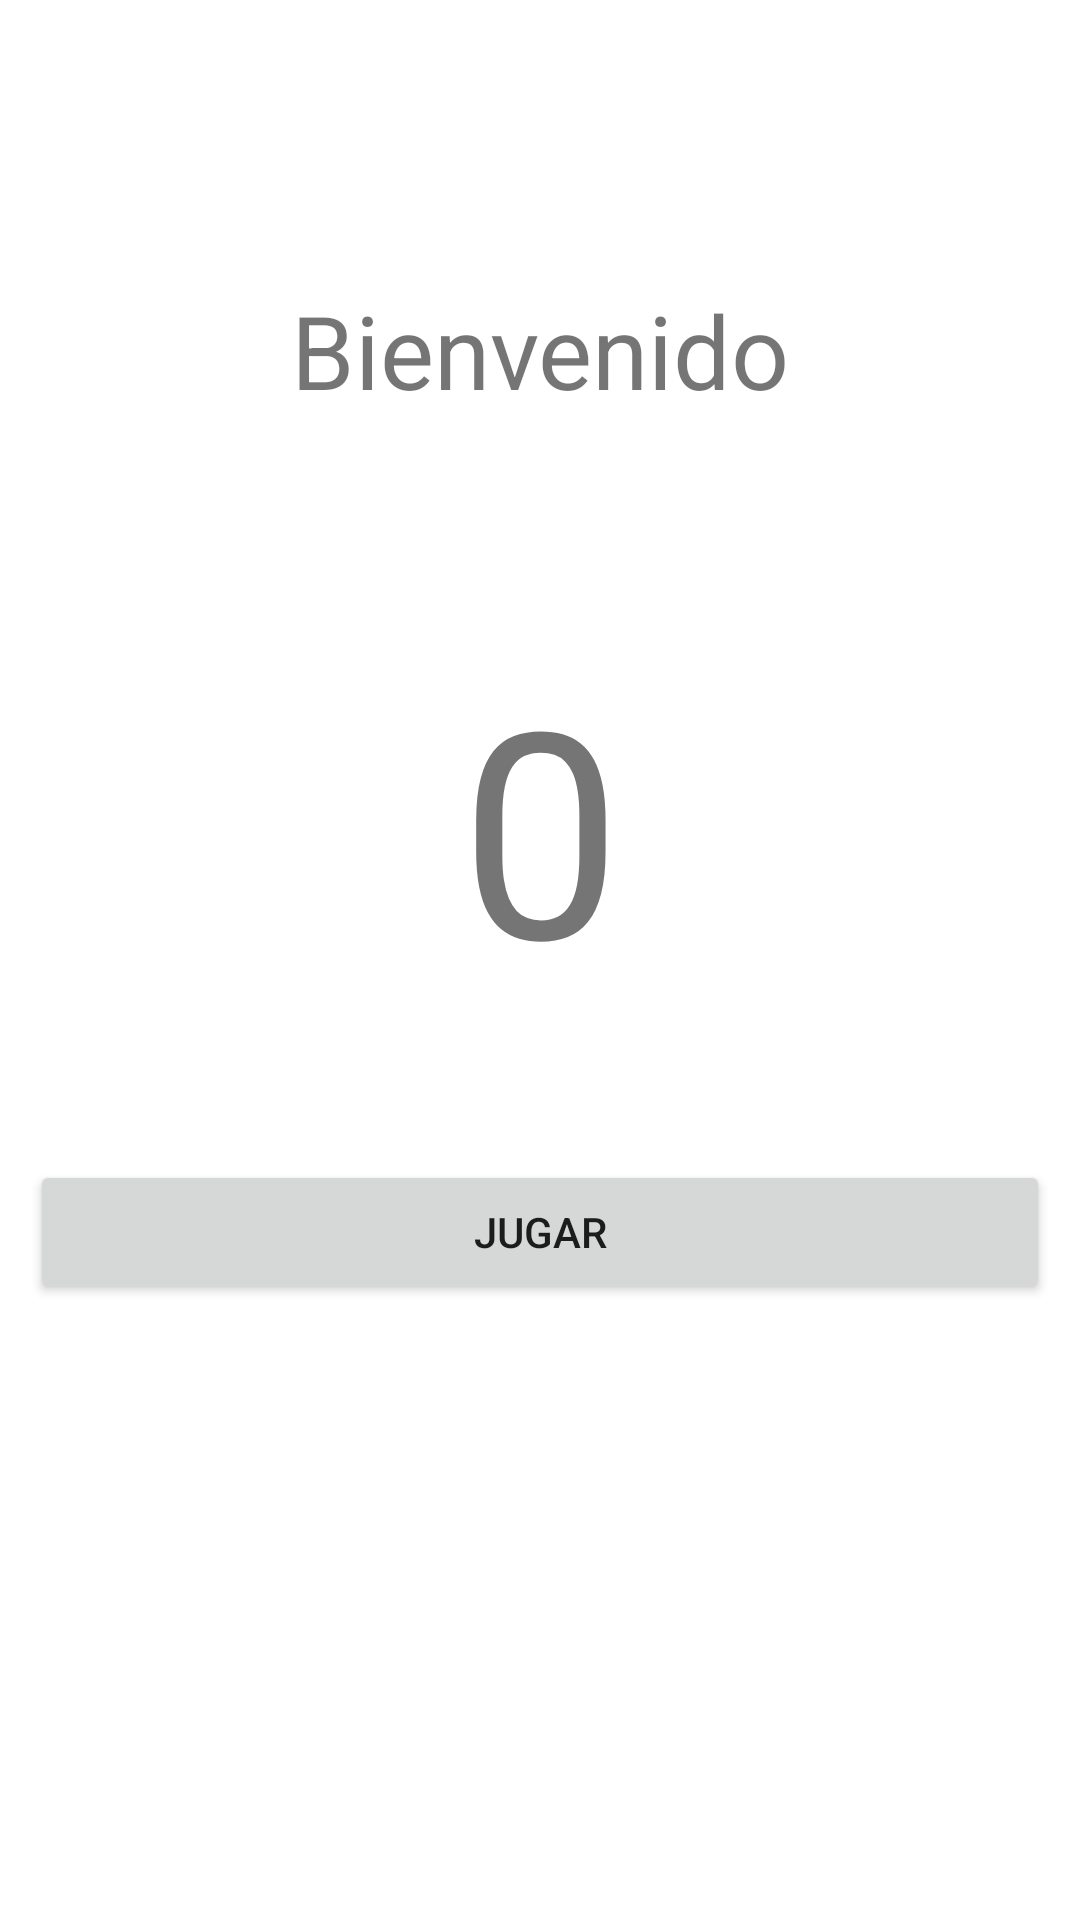

Here is an Android app screen rendered from its layout file. Give the layout XML and the strings, colors and styles it references.
<!-- AndroidManifest.xml: application theme Theme.Adivinar_Palabras_Firebase -->
<!-- res/layout/activity_estadistica.xml -->
<?xml version="1.0" encoding="utf-8"?>
<androidx.constraintlayout.widget.ConstraintLayout xmlns:android="http://schemas.android.com/apk/res/android"
    xmlns:app="http://schemas.android.com/apk/res-auto"
    xmlns:tools="http://schemas.android.com/tools"
    android:layout_width="match_parent"
    android:layout_height="match_parent"
    android:padding="10dp"
    tools:context=".EstadisticaActivity">

    <TextView
        android:id="@+id/mensaje_bienvenida_txt"
        android:layout_width="0dp"
        android:layout_height="wrap_content"
        android:layout_marginTop="84dp"
        android:text="@string/txt_titulo_estadisticas"
        android:textAlignment="center"
        android:textSize="34sp"
        app:layout_constraintEnd_toEndOf="parent"
        app:layout_constraintHorizontal_bias="0.473"
        app:layout_constraintStart_toStartOf="parent"
        app:layout_constraintTop_toTopOf="parent" />

    <TextView
        android:id="@+id/puntuacion_txt"
        android:layout_width="0dp"
        android:layout_height="wrap_content"
        android:layout_marginTop="72dp"
        android:text="@string/porcentaje_inicial"
        android:textAlignment="center"
        android:textSize="96sp"
        app:layout_constraintEnd_toEndOf="parent"
        app:layout_constraintHorizontal_bias="0.526"
        app:layout_constraintStart_toStartOf="parent"
        app:layout_constraintTop_toBottomOf="@+id/mensaje_bienvenida_txt" />

    <Button
        android:id="@+id/adivinar_palabras_btn"
        android:layout_width="0dp"
        android:layout_height="wrap_content"
        android:text="@string/btn_adivinar_palabras"
        app:layout_constraintBottom_toBottomOf="parent"
        app:layout_constraintEnd_toEndOf="parent"
        app:layout_constraintHorizontal_bias="0.526"
        app:layout_constraintStart_toStartOf="parent"
        app:layout_constraintTop_toBottomOf="@+id/puntuacion_txt"
        app:layout_constraintVertical_bias="0.195" />

</androidx.constraintlayout.widget.ConstraintLayout>
<!-- resources referenced by this layout -->
<resources>
  <string name="btn_adivinar_palabras">Jugar</string>
  <string name="porcentaje_inicial">0</string>
  <string name="txt_titulo_estadisticas">Bienvenido</string>
  <style name="Theme.Adivinar_Palabras_Firebase" parent="Theme.MaterialComponents.DayNight.DarkActionBar">
          
          <item name="colorPrimary">@color/purple_500</item>
          <item name="colorPrimaryVariant">@color/purple_700</item>
          <item name="colorOnPrimary">@color/white</item>
          
          <item name="colorSecondary">@color/teal_200</item>
          <item name="colorSecondaryVariant">@color/teal_700</item>
          <item name="colorOnSecondary">@color/black</item>
          
          <item name="android:statusBarColor" tools:targetApi="l">?attr/colorPrimaryVariant</item>
          
      </style>
  <color name="purple_500">#FF6200EE</color>
  <color name="purple_700">#FF3700B3</color>
  <color name="white">#FFFFFFFF</color>
  <color name="teal_200">#FF03DAC5</color>
  <color name="teal_700">#FF018786</color>
  <color name="black">#FF000000</color>
</resources>
